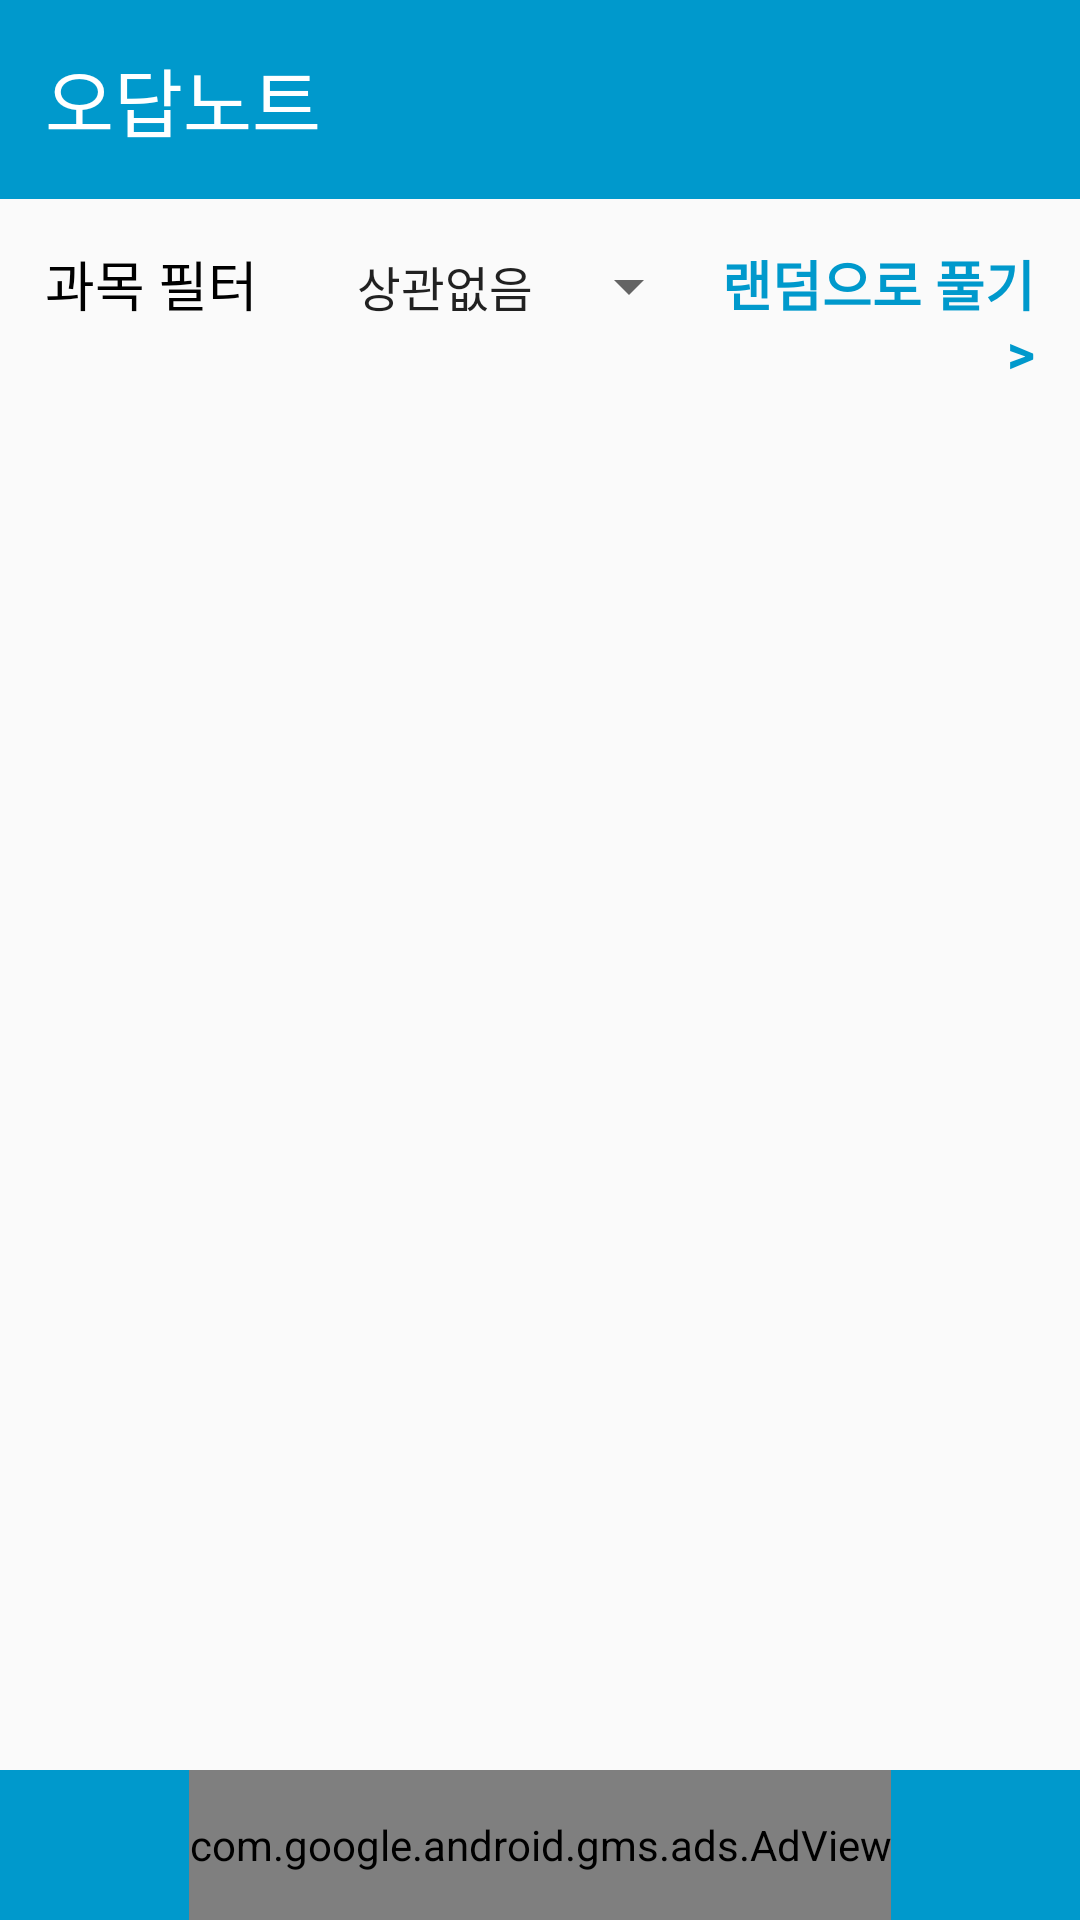

Write the Android layout XML for this screen, with the resource values it uses.
<!-- AndroidManifest.xml: application theme AppTheme -->
<!-- res/layout/activity_checklist.xml -->
<?xml version="1.0" encoding="utf-8"?>
<FrameLayout
    xmlns:android="http://schemas.android.com/apk/res/android"
    android:layout_width="match_parent"
    android:layout_height="match_parent">
    <RelativeLayout
        android:id="@+id/checkList_container"
        android:layout_width="match_parent"
        android:layout_height="match_parent">
        <TextView
            android:id="@+id/checkList_title"
            android:layout_alignParentTop="true"
            android:layout_width="match_parent"
            android:layout_height="wrap_content"
            android:textColor="#FFFFFF"
            android:textSize="25dp"
            android:background="@color/background"
            android:padding="15dp"
            android:text="오답노트"/>
        <LinearLayout
            android:layout_width="match_parent"
            android:layout_height="wrap_content"
            android:orientation="horizontal"
            android:layout_below="@+id/checkList_title"
            android:id="@+id/checkList_filterContainer"
            android:padding="15dp">
            <TextView
                android:layout_width="wrap_content"
                android:layout_height="wrap_content"
                android:textSize="18dp"
                android:textColor="#000000"
                android:text="과목 필터"/>
            <Spinner
                android:layout_width="wrap_content"
                android:layout_height="wrap_content"
                android:textSize="18dp"
                android:paddingLeft="25dp"
                android:id="@+id/checkList_filter"
                android:entries="@array/filter_subjectArray">
            </Spinner>
            <TextView
                android:layout_width="match_parent"
                android:layout_height="wrap_content"
                android:textSize="18dp"
                android:textStyle="bold"
                android:gravity="right"
                android:id="@+id/checkList_random"
                android:textColor="@color/background"
                android:text="랜덤으로 풀기>"/>
        </LinearLayout>
        <ScrollView
            android:layout_width="match_parent"
            android:layout_height="match_parent"
            android:layout_below="@id/checkList_filterContainer"
            android:layout_above="@id/checkListAdWrapper"
            android:fillViewport="true">
            <ListView
                android:id="@+id/checkList"
                android:divider="#AAAAAA"
                android:dividerHeight="2dp"
                android:layout_width="match_parent"
                android:layout_height="wrap_content">
            </ListView>
        </ScrollView>
        <RelativeLayout
            android:layout_width="match_parent"
            android:layout_height="wrap_content"
            android:id="@+id/checkListAdWrapper"
            android:background="@color/background"
            android:layout_alignParentBottom="true">
            <com.google.android.gms.ads.AdView
                ads:adSize="SMART_BANNER"
                ads:adUnitId="ca-app-pub-5333091392909120/9071628017"
                xmlns:ads="http://schemas.android.com/apk/res-auto"
                android:id="@+id/checkListAd"
                android:layout_width="wrap_content"
                android:layout_height="50dp"
                android:layout_centerHorizontal="true">
            </com.google.android.gms.ads.AdView>
        </RelativeLayout>
    </RelativeLayout>
</FrameLayout>
<!-- resources referenced by this layout -->
<resources>
  <string-array name="filter_subjectArray">
          <item>
              상관없음
          </item>
          <item>
              수학(이과)
          </item>
          <item>
              수학(문과)
          </item>
      </string-array>
  <color name="background">#0099CC</color>
  <style name="AppTheme" parent="Theme.AppCompat.Light.NoActionBar">
          
          <item name="colorPrimary">@color/colorPrimary</item>
          <item name="colorPrimaryDark">@color/background</item>
          <item name="colorAccent">@color/purple</item>
      </style>
  <color name="colorPrimary">#3F51B5</color>
  <color name="purple">#BC2EBC</color>
</resources>
